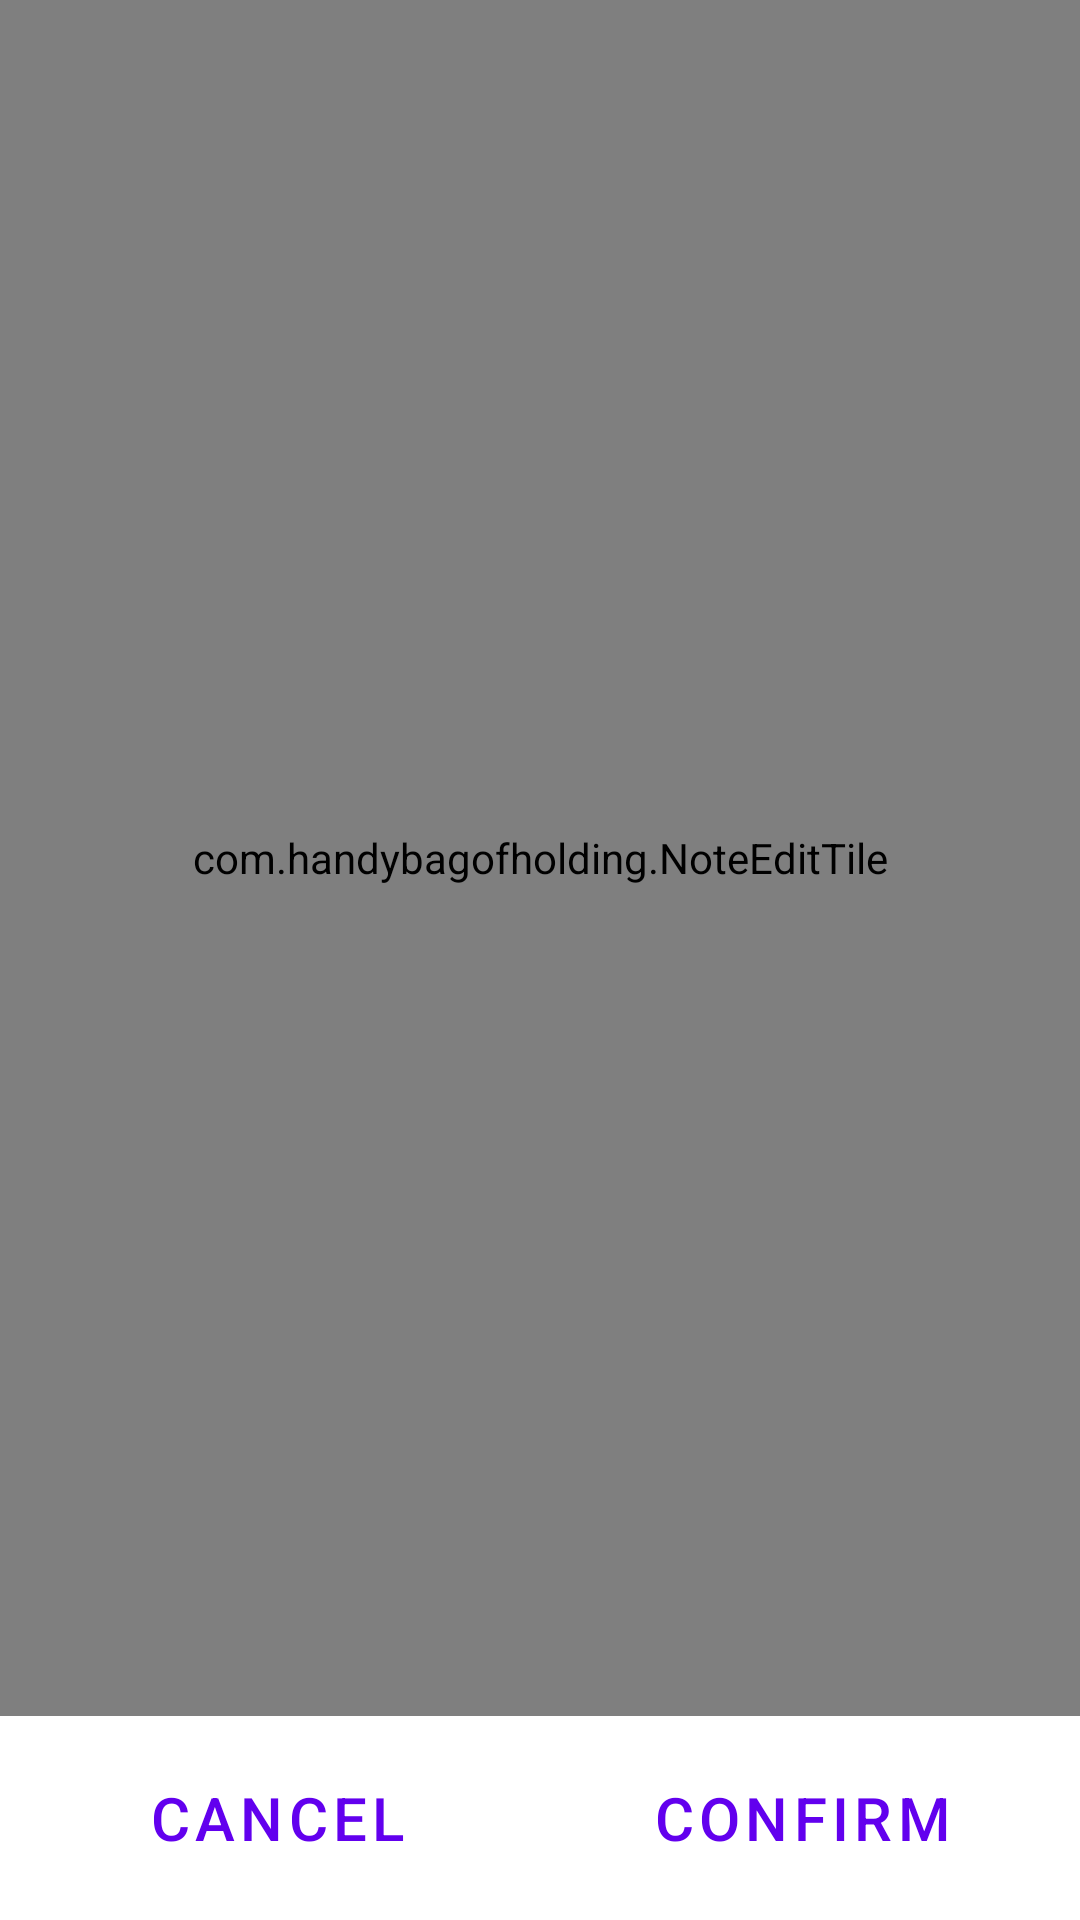

The Android layout XML behind this screen, and the referenced resources:
<!-- AndroidManifest.xml: application theme Theme.HandybagOfHolding -->
<!-- res/layout/fragment_note_edit.xml -->
<?xml version="1.0" encoding="utf-8"?>
<androidx.constraintlayout.widget.ConstraintLayout  xmlns:android="http://schemas.android.com/apk/res/android"
    xmlns:tools="http://schemas.android.com/tools"
    xmlns:app="http://schemas.android.com/apk/res-auto"
    android:layout_width="match_parent"
    android:layout_height="match_parent"
    tools:context=".NoteEditFragment">

    <ScrollView
        app:layout_constraintTop_toTopOf="parent"
        app:layout_constraintBottom_toTopOf="@id/ll_bottomBar"
        android:layout_width="match_parent"
        android:layout_height="0px"
        android:fillViewport="true">
        <com.handybagofholding.NoteEditTile
            android:id="@+id/editTile"
            android:layout_width="match_parent"
            android:layout_height="wrap_content"/>
    </ScrollView>

    <LinearLayout
        android:id="@+id/ll_bottomBar"
        android:padding="5dp"
        android:layout_width="match_parent"
        android:layout_height="wrap_content"
        app:layout_constraintBottom_toBottomOf="parent">
        <Button
            android:id="@+id/b_editCancel"
            android:text="@string/cancel"
            android:textSize="20sp"
            android:layout_margin="5dp"
            android:layout_width="0px"
            android:layout_weight="1"
            android:layout_height="wrap_content"
            style="?android:attr/buttonBarButtonStyle" />
        <Button
            android:id="@+id/b_editConfirm"
            android:text="@string/confirm"
            android:textSize="20sp"
            android:layout_margin="5dp"
            android:layout_width="0px"
            android:layout_weight="1"
            android:layout_height="wrap_content"
            style="?android:attr/buttonBarButtonStyle" />
    </LinearLayout>

</androidx.constraintlayout.widget.ConstraintLayout>
<!-- resources referenced by this layout -->
<resources>
  <string name="cancel">Cancel</string>
  <string name="confirm">Confirm</string>
  <style name="Theme.HandybagOfHolding" parent="Theme.MaterialComponents.DayNight.NoActionBar">
          
          <item name="colorPrimary">@color/purple_500</item>
          <item name="colorPrimaryVariant">@color/purple_700</item>
          <item name="colorOnPrimary">@color/white</item>
          
          <item name="colorSecondary">@color/teal_200</item>
          <item name="colorSecondaryVariant">@color/teal_700</item>
          <item name="colorOnSecondary">@color/black</item>
          
          <item name="android:statusBarColor">?attr/colorPrimaryVariant</item>
          
      </style>
  <color name="purple_500">#FF6200EE</color>
  <color name="purple_700">#FF3700B3</color>
  <color name="white">#FFFFFFFF</color>
  <color name="teal_200">#FF03DAC5</color>
  <color name="teal_700">#FF018786</color>
  <color name="black">#FF000000</color>
</resources>
